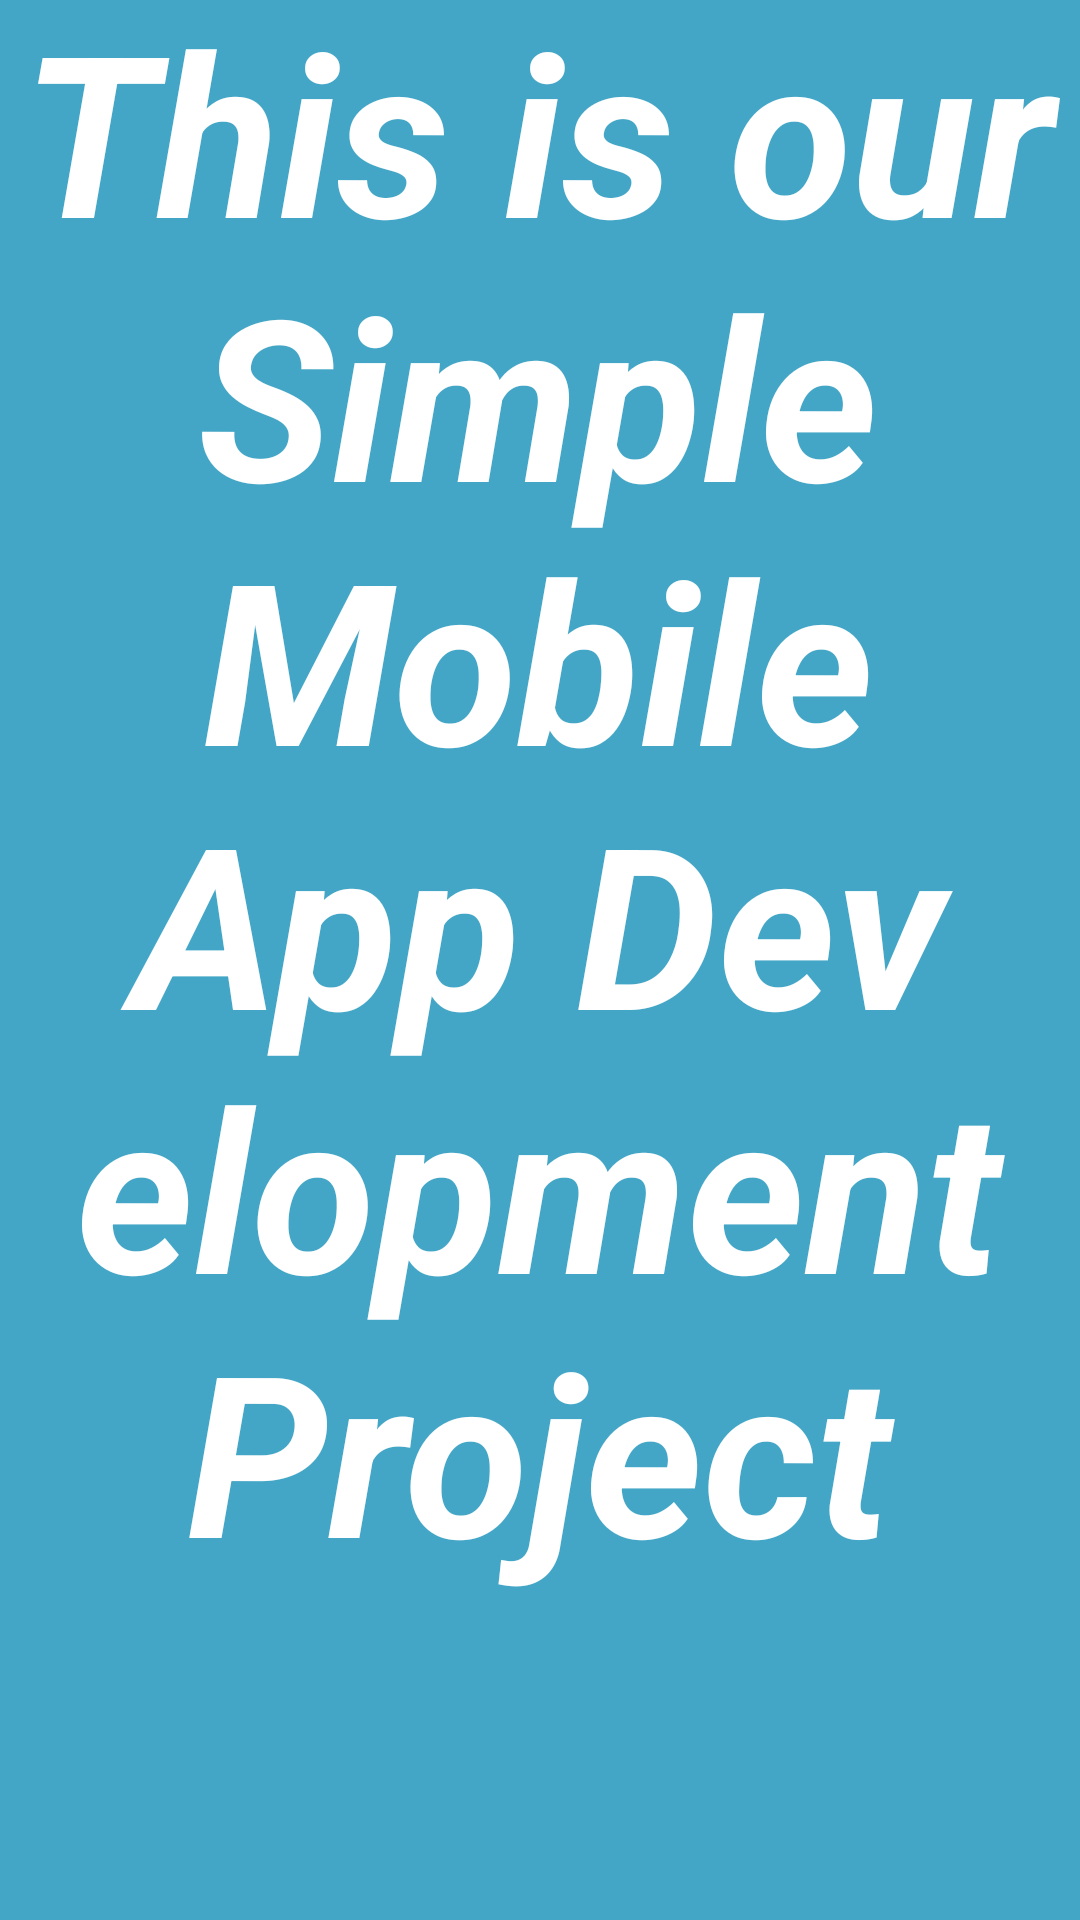

Layout XML and referenced resources for this Android screen:
<!-- AndroidManifest.xml: application theme AppTheme -->
<!-- res/layout/activity_about.xml -->
<?xml version="1.0" encoding="utf-8"?>
<androidx.constraintlayout.widget.ConstraintLayout xmlns:android="http://schemas.android.com/apk/res/android"
    xmlns:app="http://schemas.android.com/apk/res-auto"
    xmlns:tools="http://schemas.android.com/tools"
    android:layout_width="match_parent"
    android:layout_height="match_parent"
    android:background="#44A6C6"
    android:backgroundTint="#44A6C6"
    tools:context=".about">

    <TextView
        android:id="@+id/textView9"
        android:layout_width="370dp"
        android:layout_height="649dp"
        android:text="This is our Simple Mobile App Development Project"
        android:textAlignment="center"
        android:textColor="#FFFFFF"
        android:textSize="75sp"
        android:textStyle="bold|italic"
        app:layout_constraintBottom_toBottomOf="parent"
        app:layout_constraintEnd_toEndOf="parent"
        app:layout_constraintHorizontal_bias="0.609"
        app:layout_constraintStart_toStartOf="parent"
        app:layout_constraintTop_toTopOf="parent"
        app:layout_constraintVertical_bias="0.804" />
</androidx.constraintlayout.widget.ConstraintLayout>
<!-- resources referenced by this layout -->
<resources>
  <style name="AppTheme" parent="Theme.AppCompat.Light.NoActionBar">
          
          <item name="colorPrimary">#44a6c6</item>
          <item name="colorPrimaryDark">@color/colorPrimaryDark</item>
          <item name="colorAccent">@color/colorAccent</item>
          <item name="windowActionBar">false</item>
          <item name="windowNoTitle">true</item>
          <item name="android:windowDrawsSystemBarBackgrounds">true</item>
          <item name="android:statusBarColor">#44a6c6</item>
      </style>
  <color name="colorPrimaryDark">#ffffff</color>
  <color name="colorAccent">#D81B60</color>
</resources>
